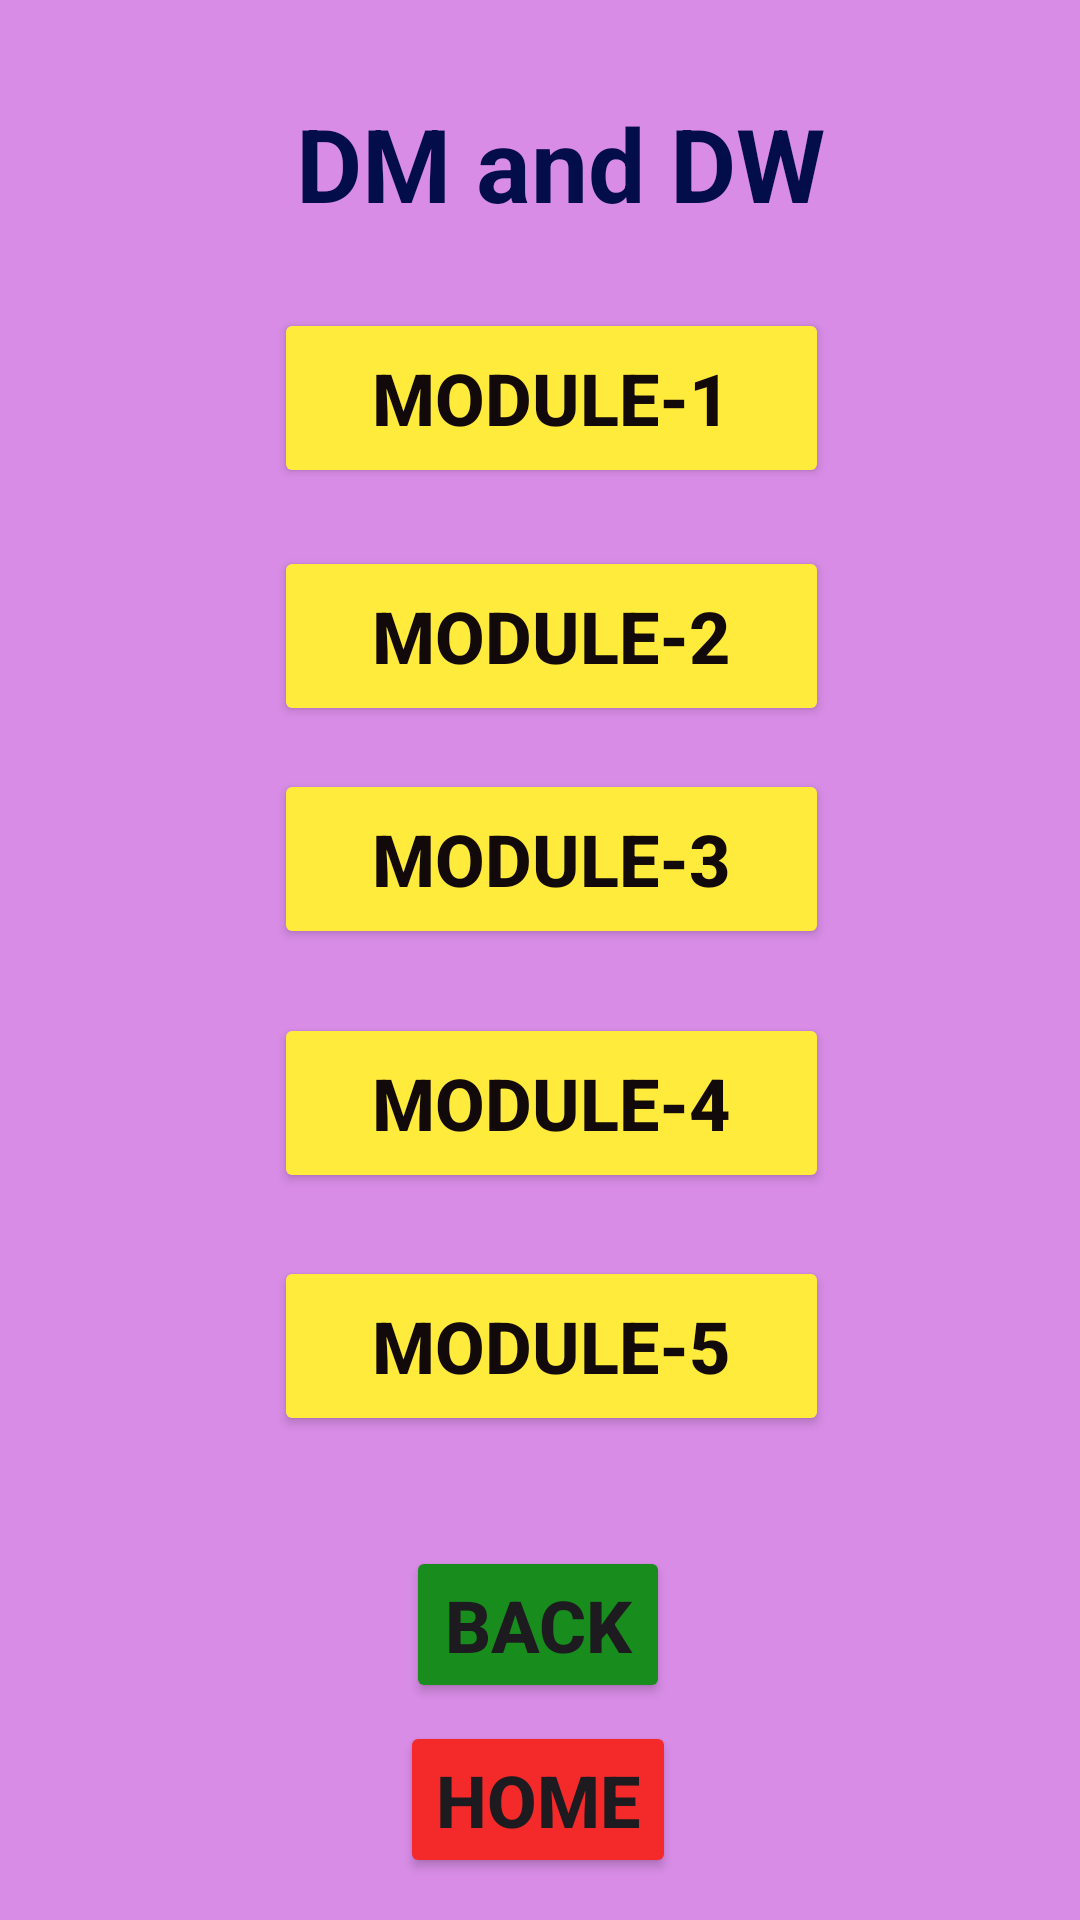

Android layout source for this screen:
<!-- AndroidManifest.xml: application theme Theme.MyRAM -->
<!-- res/layout/activity_dm.xml -->
<?xml version="1.0" encoding="utf-8"?>
<androidx.constraintlayout.widget.ConstraintLayout xmlns:android="http://schemas.android.com/apk/res/android"
    xmlns:app="http://schemas.android.com/apk/res-auto"
    xmlns:tools="http://schemas.android.com/tools"
    android:layout_width="match_parent"
    android:layout_height="match_parent"
    android:background="#D88CE6"
    tools:context=".Dm">

    <Button
        android:id="@+id/button47"
        android:layout_width="185dp"
        android:layout_height="60dp"
        android:backgroundTint="#FFEB3B"
        android:text="Module-3"
        android:textColor="#120A0A"
        android:textSize="24sp"
        android:textStyle="bold"
        android:onClick="m3"
        app:cornerRadius="0dp"
        app:layout_constraintBottom_toBottomOf="parent"
        app:layout_constraintEnd_toEndOf="parent"
        app:layout_constraintHorizontal_bias="0.522"
        app:layout_constraintStart_toStartOf="parent"
        app:layout_constraintTop_toTopOf="parent"
        app:layout_constraintVertical_bias="0.442" />

    <TextView
        android:id="@+id/textView7"
        android:layout_width="wrap_content"
        android:layout_height="wrap_content"
        android:text="DM and DW"
        android:textColor="#020D4A"
        android:textSize="34sp"
        android:textStyle="bold"
        app:layout_constraintBottom_toBottomOf="parent"
        app:layout_constraintEnd_toEndOf="parent"
        app:layout_constraintHorizontal_bias="0.538"
        app:layout_constraintStart_toStartOf="parent"
        app:layout_constraintTop_toTopOf="parent"
        app:layout_constraintVertical_bias="0.053" />

    <Button
        android:id="@+id/button39"
        android:layout_width="wrap_content"
        android:layout_height="wrap_content"
        android:backgroundTint="#188C1C"
        android:onClick="bk"
        android:text="Back"
        android:textSize="24sp"
        android:textStyle="bold"
        app:layout_constraintBottom_toBottomOf="parent"
        app:layout_constraintEnd_toEndOf="parent"
        app:layout_constraintHorizontal_bias="0.498"
        app:layout_constraintStart_toStartOf="parent"
        app:layout_constraintTop_toTopOf="parent"
        app:layout_constraintVertical_bias="0.877" />

    <Button
        android:id="@+id/button44"
        android:layout_width="wrap_content"
        android:layout_height="wrap_content"
        android:backgroundTint="#F42A2A"
        android:onClick="ho"
        android:text="Home"
        android:textSize="24sp"
        android:textStyle="bold"
        app:layout_constraintBottom_toBottomOf="parent"
        app:layout_constraintEnd_toEndOf="parent"
        app:layout_constraintHorizontal_bias="0.498"
        app:layout_constraintStart_toStartOf="parent"
        app:layout_constraintTop_toTopOf="parent"
        app:layout_constraintVertical_bias="0.976" />

    <Button
        android:id="@+id/button45"
        android:layout_width="185dp"
        android:layout_height="60dp"
        android:backgroundTint="#FFEB3B"
        android:text="Module-1"
        android:textColor="#120A0A"
        android:textSize="24sp"
        android:textStyle="bold"
        android:onClick="m1"
        app:cornerRadius="0dp"
        app:layout_constraintBottom_toBottomOf="parent"
        app:layout_constraintEnd_toEndOf="parent"
        app:layout_constraintHorizontal_bias="0.522"
        app:layout_constraintStart_toStartOf="parent"
        app:layout_constraintTop_toTopOf="parent"
        app:layout_constraintVertical_bias="0.177" />

    <Button
        android:id="@+id/button49"
        android:layout_width="185dp"
        android:layout_height="60dp"
        android:backgroundTint="#FFEB3B"
        android:text="Module-5"
        android:textColor="#120A0A"
        android:textSize="24sp"
        android:textStyle="bold"
        android:onClick="m5"
        app:cornerRadius="0dp"
        app:layout_constraintBottom_toBottomOf="parent"
        app:layout_constraintEnd_toEndOf="parent"
        app:layout_constraintHorizontal_bias="0.522"
        app:layout_constraintStart_toStartOf="parent"
        app:layout_constraintTop_toTopOf="parent"
        app:layout_constraintVertical_bias="0.722" />

    <Button
        android:id="@+id/button48"
        android:layout_width="185dp"
        android:layout_height="60dp"
        android:backgroundTint="#FFEB3B"
        android:text="Module-4"
        android:textColor="#120A0A"
        android:textSize="24sp"
        android:textStyle="bold"
        android:onClick="m4"
        app:cornerRadius="0dp"
        app:layout_constraintBottom_toBottomOf="parent"
        app:layout_constraintEnd_toEndOf="parent"
        app:layout_constraintHorizontal_bias="0.522"
        app:layout_constraintStart_toStartOf="parent"
        app:layout_constraintTop_toTopOf="parent"
        app:layout_constraintVertical_bias="0.582" />

    <Button
        android:id="@+id/button46"
        android:layout_width="185dp"
        android:layout_height="60dp"
        android:backgroundTint="#FFEB3B"
        android:text="Module-2"
        android:textColor="#120A0A"
        android:textSize="24sp"
        android:textStyle="bold"
        android:onClick="m2"
        app:cornerRadius="0dp"
        app:layout_constraintBottom_toBottomOf="parent"
        app:layout_constraintEnd_toEndOf="parent"
        app:layout_constraintHorizontal_bias="0.522"
        app:layout_constraintStart_toStartOf="parent"
        app:layout_constraintTop_toTopOf="parent"
        app:layout_constraintVertical_bias="0.314" />
</androidx.constraintlayout.widget.ConstraintLayout>
<!-- resources referenced by this layout -->
<resources>
  <style name="Theme.MyRAM" parent="Base.Theme.MyRAM" />
  <style name="Base.Theme.MyRAM" parent="Theme.Material3.DayNight.NoActionBar">
          
          
      </style>
</resources>
